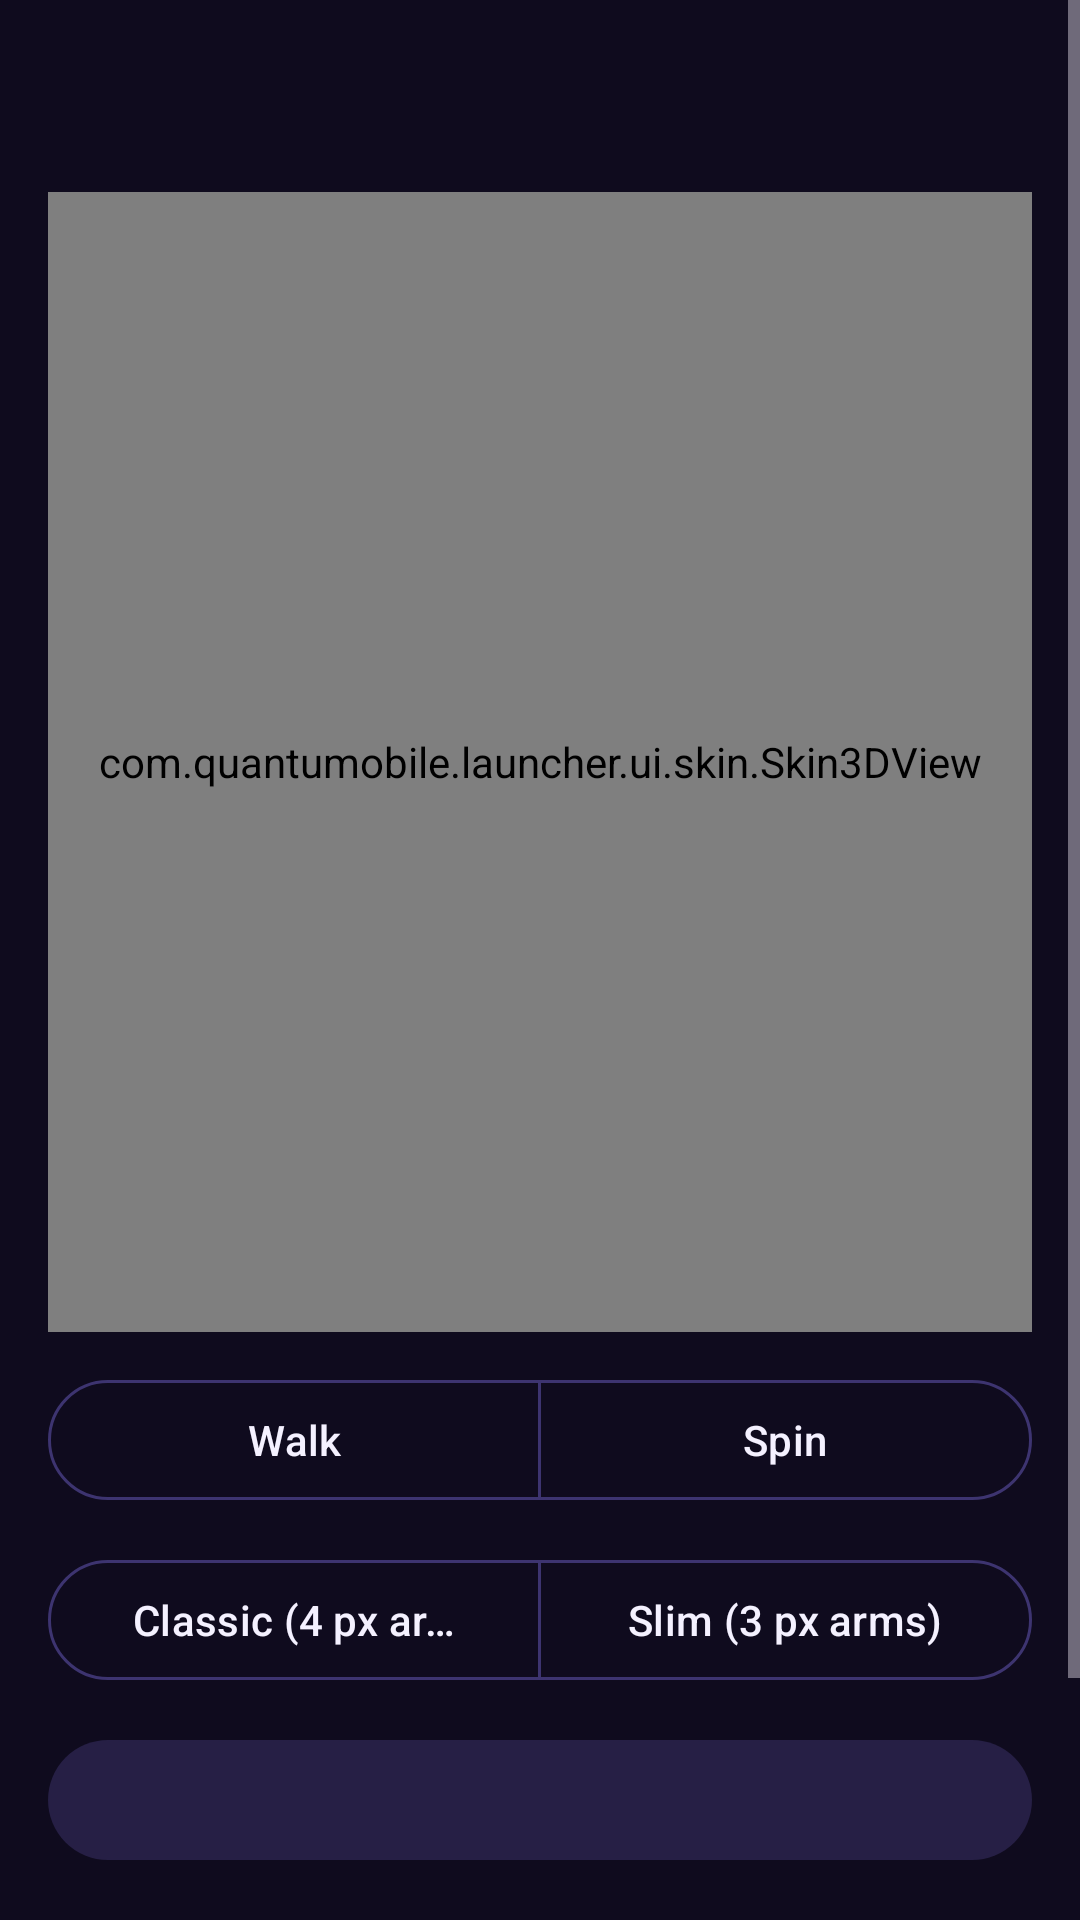

Produce the Android XML layout that renders to this screen, including the resource entries it uses.
<!-- AndroidManifest.xml: application theme Theme.Quantum -->
<!-- res/layout/activity_skin_preview.xml -->
<?xml version="1.0" encoding="utf-8"?>
<ScrollView xmlns:android="http://schemas.android.com/apk/res/android"
    xmlns:app="http://schemas.android.com/apk/res-auto"
    android:layout_width="match_parent"
    android:layout_height="match_parent"
    android:fitsSystemWindows="true">

    <LinearLayout
        android:layout_width="match_parent"
        android:layout_height="wrap_content"
        android:orientation="vertical">

        <com.google.android.material.appbar.MaterialToolbar
            android:id="@+id/toolbar"
            android:layout_width="match_parent"
            android:layout_height="?attr/actionBarSize" />

        <com.quantumobile.launcher.ui.skin.Skin3DView
            android:id="@+id/preview"
            android:layout_width="match_parent"
            android:layout_height="380dp"
            android:layout_marginHorizontal="16dp" />

        <com.google.android.material.button.MaterialButtonToggleGroup
            android:id="@+id/motion"
            android:layout_width="match_parent"
            android:layout_height="wrap_content"
            android:layout_marginHorizontal="16dp"
            android:layout_marginTop="12dp"
            app:singleSelection="false">

            <com.google.android.material.button.MaterialButton
                android:id="@+id/walk"
                style="@style/Widget.Material3.Button.OutlinedButton"
                android:layout_width="0dp"
                android:layout_height="wrap_content"
                android:layout_weight="1"
                android:text="@string/skin_walk" />

            <com.google.android.material.button.MaterialButton
                android:id="@+id/spin"
                style="@style/Widget.Material3.Button.OutlinedButton"
                android:layout_width="0dp"
                android:layout_height="wrap_content"
                android:layout_weight="1"
                android:text="@string/skin_spin" />
        </com.google.android.material.button.MaterialButtonToggleGroup>

        <com.google.android.material.button.MaterialButtonToggleGroup
            android:id="@+id/model"
            android:layout_width="match_parent"
            android:layout_height="wrap_content"
            android:layout_marginHorizontal="16dp"
            android:layout_marginTop="12dp"
            app:selectionRequired="true"
            app:singleSelection="true">

            <com.google.android.material.button.MaterialButton
                android:id="@+id/model_classic"
                style="@style/Widget.Material3.Button.OutlinedButton"
                android:layout_width="0dp"
                android:layout_height="wrap_content"
                android:layout_weight="1"
                android:text="@string/skin_model_classic" />

            <com.google.android.material.button.MaterialButton
                android:id="@+id/model_slim"
                style="@style/Widget.Material3.Button.OutlinedButton"
                android:layout_width="0dp"
                android:layout_height="wrap_content"
                android:layout_weight="1"
                android:text="@string/skin_model_slim" />
        </com.google.android.material.button.MaterialButtonToggleGroup>

        <com.google.android.material.button.MaterialButton
            android:id="@+id/companion"
            style="@style/Widget.Material3.Button.TonalButton"
            android:layout_width="match_parent"
            android:layout_height="wrap_content"
            android:layout_marginHorizontal="16dp"
            android:layout_marginTop="12dp" />

        <com.google.android.material.button.MaterialButton
            android:id="@+id/apply"
            android:layout_width="match_parent"
            android:layout_height="wrap_content"
            android:layout_marginHorizontal="16dp"
            android:layout_marginTop="12dp"
            android:text="@string/skin_apply" />

        <TextView
            android:id="@+id/note"
            android:layout_width="match_parent"
            android:layout_height="wrap_content"
            android:layout_marginHorizontal="20dp"
            android:layout_marginTop="8dp"
            android:layout_marginBottom="24dp"
            android:textAppearance="?attr/textAppearanceBodySmall"
            android:textColor="@color/text_secondary" />
    </LinearLayout>
</ScrollView>
<!-- resources referenced by this layout -->
<resources>
  <color name="text_secondary">#B4AEDC</color>
  <string name="skin_apply">Apply to my account…</string>
  <string name="skin_model_classic">Classic (4 px arms)</string>
  <string name="skin_model_slim">Slim (3 px arms)</string>
  <string name="skin_spin">Spin</string>
  <string name="skin_walk">Walk</string>
  <style name="Theme.Quantum" parent="Theme.Quantum.Base" />
  <style name="Theme.Quantum.Base" parent="Theme.Material3.Dark.NoActionBar">
          <item name="colorPrimary">@color/brand</item>
          <item name="colorOnPrimary">@color/on_brand</item>
          <item name="colorPrimaryContainer">@color/brand_deep</item>
          <item name="colorOnPrimaryContainer">@color/text_primary</item>
          <item name="colorSecondary">@color/accent</item>
          <item name="colorOnSecondary">@color/on_brand</item>
          <item name="colorSecondaryContainer">@color/surface_high</item>
          <item name="colorOnSecondaryContainer">@color/text_primary</item>
          <item name="colorError">@color/error</item>
          <item name="android:colorBackground">@color/bg</item>
          <item name="colorSurface">@color/bg</item>
          <item name="colorSurfaceContainerLowest">@color/bg</item>
          <item name="colorSurfaceContainerLow">@color/surface</item>
          <item name="colorSurfaceContainer">@color/surface</item>
          <item name="colorSurfaceContainerHigh">@color/surface_high</item>
          <item name="colorSurfaceContainerHighest">@color/surface_high</item>
          <item name="colorOnSurface">@color/text_primary</item>
          <item name="colorOnSurfaceVariant">@color/text_secondary</item>
          <item name="colorOutline">@color/outline</item>
          <item name="colorOutlineVariant">@color/outline</item>
          <item name="android:statusBarColor">@color/bg</item>
          <item name="android:navigationBarColor">@color/surface</item>
          <item name="materialCardViewStyle">@style/Widget.Quantum.Card</item>
          <item name="bottomSheetDialogTheme">@style/ThemeOverlay.Quantum.BottomSheet</item>
          <item name="preferenceTheme">@style/PreferenceThemeOverlay.Quantum</item>
          <item name="android:windowBackground">@color/bg</item>
      </style>
  <color name="brand">#2EE6D6</color>
  <color name="on_brand">#04201F</color>
  <color name="brand_deep">#0F8F9A</color>
  <color name="text_primary">#F4F1FF</color>
  <color name="accent">#B794FF</color>
  <color name="surface_high">#261F45</color>
  <color name="error">#FF6B7A</color>
  <color name="bg">#0F0B1E</color>
  <color name="surface">#1A1530</color>
  <color name="outline">#3D3470</color>
  <style name="Widget.Quantum.Card" parent="Widget.Material3.CardView.Filled">
          <item name="cardBackgroundColor">@color/surface</item>
          <item name="cardCornerRadius">20dp</item>
          <item name="strokeWidth">1dp</item>
          <item name="strokeColor">@color/outline</item>
      </style>
  <style name="ThemeOverlay.Quantum.BottomSheet" parent="ThemeOverlay.Material3.BottomSheetDialog">
          <item name="bottomSheetStyle">@style/Widget.Quantum.BottomSheet</item>
      </style>
  <style name="PreferenceThemeOverlay.Quantum" parent="PreferenceThemeOverlay">
          <item name="preferenceCategoryTitleTextAppearance">@style/TextAppearance.Quantum.Category</item>
      </style>
  <style name="Widget.Quantum.BottomSheet" parent="Widget.Material3.BottomSheet.Modal">
          <item name="backgroundTint">@color/surface</item>
      </style>
  <style name="TextAppearance.Quantum.Category" parent="TextAppearance.Material3.LabelLarge">
          <item name="android:textColor">@color/accent</item>
          <item name="android:letterSpacing">0.06</item>
          <item name="android:textStyle">bold</item>
      </style>
</resources>
